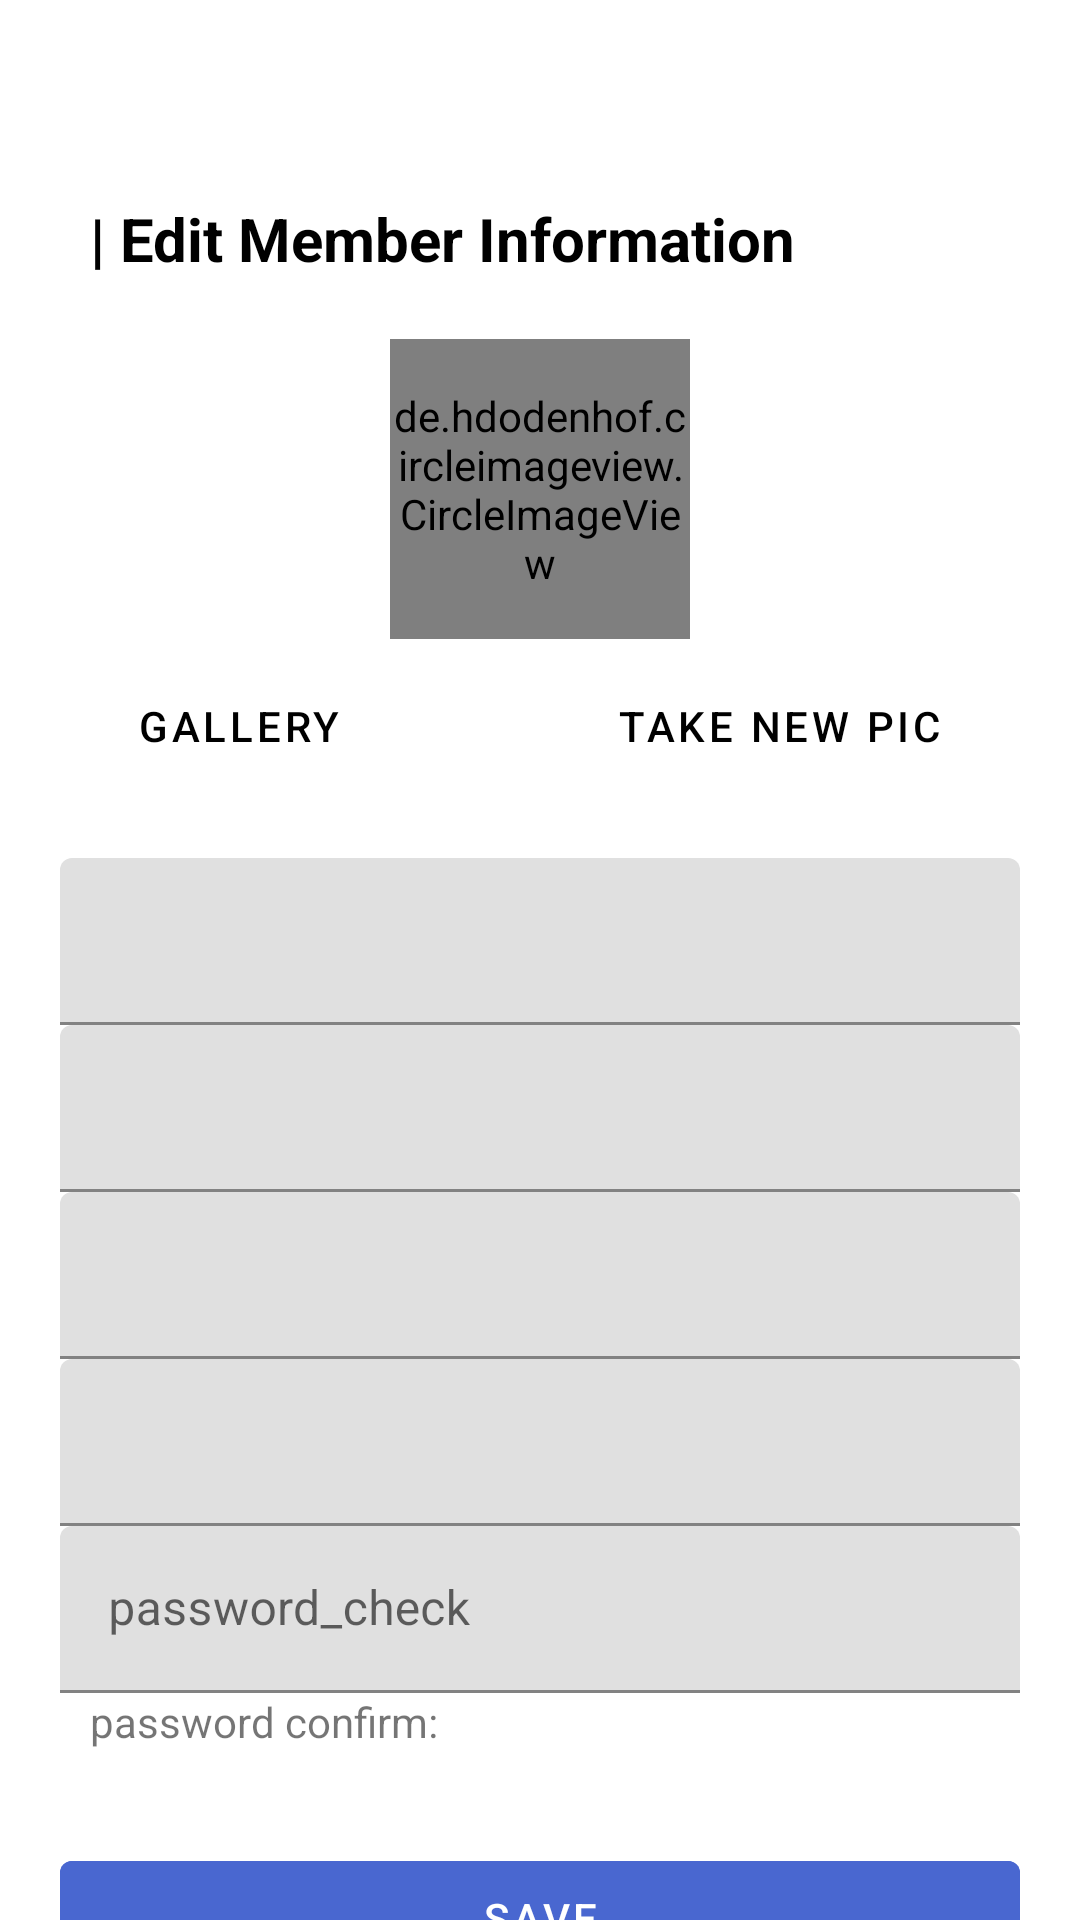

Produce the Android XML layout that renders to this screen, including the resource entries it uses.
<!-- AndroidManifest.xml: application theme Theme.CapstoneTest -->
<!-- res/layout/activity_edit_info.xml -->
<?xml version="1.0" encoding="utf-8"?>
<androidx.constraintlayout.widget.ConstraintLayout xmlns:android="http://schemas.android.com/apk/res/android"
    xmlns:app="http://schemas.android.com/apk/res-auto"
    xmlns:tools="http://schemas.android.com/tools"
    android:layout_width="match_parent"
    android:layout_height="match_parent"
    tools:context=".account.EditInformation"
    tools:ignore="SpeakableTextPresentCheck">

    <androidx.appcompat.widget.Toolbar
        android:id="@+id/top_bar"
        android:layout_width="match_parent"
        android:layout_height="?attr/actionBarSize"
        app:layout_constraintEnd_toEndOf="parent"
        app:layout_constraintStart_toStartOf="parent"
        app:layout_constraintTop_toTopOf="parent" />

    <LinearLayout
        android:id="@id/logo"
        android:layout_width="0dp"
        android:layout_height="wrap_content"
        android:layout_marginBottom="10dp"
        android:orientation="vertical"
        app:layout_constraintBottom_toTopOf="@+id/signup_layout"
        app:layout_constraintEnd_toEndOf="parent"
        app:layout_constraintStart_toStartOf="parent"
        app:layout_constraintTop_toBottomOf="@id/top_bar">

        <TextView
            android:layout_width="match_parent"
            android:layout_height="wrap_content"
            android:layout_marginTop="10dp"
            android:paddingLeft="30dp"
            android:paddingBottom="20dp"
            android:text="| Edit Member Information"
            android:textColor="@color/black"
            android:textSize="20dp"
            android:textStyle="bold" />

        <de.hdodenhof.circleimageview.CircleImageView
            android:id="@id/profileView"
            android:layout_width="100dp"
            android:layout_height="100dp"
            android:layout_gravity="center"
            android:layout_marginBottom="5dp"
            android:background="@drawable/ic_add_picture"
            app:civ_border_color="@color/gray"
            app:civ_border_overlay="true"
            app:civ_border_width="5dp" />


        <LinearLayout
            android:layout_width="match_parent"
            android:layout_height="wrap_content"
            android:orientation="horizontal">
        <Button
            android:id="@id/gallery_btn"
            android:layout_width="wrap_content"
            android:layout_height="wrap_content"
            android:layout_weight="1"
            android:background="@android:color/transparent"
            android:text="gallery"
            android:textColor="@color/black" />

        <Button
            android:id="@id/newPic_btn"
            android:layout_width="wrap_content"
            android:layout_height="wrap_content"
            android:layout_weight="1"
            android:background="@android:color/transparent"
            android:text="take new pic"
            android:textColor="@color/black" />
        </LinearLayout>

    </LinearLayout>

    <LinearLayout
        android:id="@id/signup_layout"
        android:layout_width="0dp"
        android:layout_height="0dp"
        android:layout_marginTop="10dp"
        android:orientation="vertical"
        app:layout_constraintBottom_toBottomOf="parent"
        app:layout_constraintEnd_toEndOf="parent"
        app:layout_constraintStart_toStartOf="parent"
        app:layout_constraintTop_toBottomOf="@id/logo">

        <com.google.android.material.textfield.TextInputLayout
            android:layout_width="match_parent"
            android:layout_height="wrap_content"
            android:layout_marginLeft="20dp"
            android:layout_marginRight="20dp">

            <EditText
                android:id="@id/emailEdit"
                android:layout_width="match_parent"
                android:layout_height="wrap_content"
                android:hint="" />
        </com.google.android.material.textfield.TextInputLayout>

        <com.google.android.material.textfield.TextInputLayout
            android:layout_width="match_parent"
            android:layout_height="wrap_content"
            android:layout_marginLeft="20dp"
            android:layout_marginRight="20dp">

            <EditText
                android:id="@id/idEdit"
                android:layout_width="match_parent"
                android:layout_height="wrap_content"
                android:hint="" />
        </com.google.android.material.textfield.TextInputLayout>

        <com.google.android.material.textfield.TextInputLayout
            android:layout_width="match_parent"
            android:layout_height="wrap_content"
            android:layout_marginLeft="20dp"
            android:layout_marginRight="20dp">

            <EditText
                android:id="@+id/nicknameEdit"
                android:layout_width="match_parent"
                android:layout_height="wrap_content"
                android:hint="" />
        </com.google.android.material.textfield.TextInputLayout>

        <com.google.android.material.textfield.TextInputLayout
            android:layout_width="match_parent"
            android:layout_height="wrap_content"
            android:layout_marginLeft="20dp"
            android:layout_marginRight="20dp">

            <EditText
                android:id="@id/passwordEdit"
                android:layout_width="match_parent"
                android:layout_height="wrap_content"
                android:autofillHints=""
                android:hint=""
                android:inputType="textPassword" />
        </com.google.android.material.textfield.TextInputLayout>

        <com.google.android.material.textfield.TextInputLayout
            android:layout_width="match_parent"
            android:layout_height="wrap_content"
            android:layout_marginLeft="20dp"
            android:layout_marginRight="20dp">

            <EditText
                android:id="@+id/passwordCheckEdit"
                android:layout_width="match_parent"
                android:layout_height="wrap_content"
                android:hint="password_check"
                android:inputType="textPassword" />
        </com.google.android.material.textfield.TextInputLayout>

        <TextView
            android:id="@+id/passwordConfirm"
            android:layout_width="match_parent"
            android:layout_height="20dp"
            android:paddingLeft="30dp"
            android:text="password confirm: " />

        <Button
            android:id="@+id/UpdateBtn"
            android:layout_width="match_parent"
            android:layout_height="50dp"
            android:layout_marginLeft="20dp"
            android:layout_marginTop="30dp"
            android:layout_marginRight="20dp"
            android:backgroundTint="@color/purple_1"
            android:text="Save"
            android:theme="@style/ButtonStyle" />

    </LinearLayout>

</androidx.constraintlayout.widget.ConstraintLayout>
<!-- resources referenced by this layout -->
<resources>
  <color name="black">#FF000000</color>
  <color name="gray">#EBEBEB</color>
  <color name="purple_1">#4967D0</color>
  <!-- drawable ic_add_picture: png bitmap (drawable, 1885 bytes) -->
  <style name="ButtonStyle" parent="Widget.AppCompat.Button.Colored">
          <item name="colorButtonNormal">@color/white</item>
      </style>
  <style name="Theme.CapstoneTest" parent="Theme.MaterialComponents.DayNight.NoActionBar">
          
  
          <item name="colorPrimary">#0078FF</item>
          <item name="colorPrimaryVariant">@color/purple_700</item>
          <item name="colorOnPrimary">@color/white</item>
          
          <item name="colorSecondary">@color/teal_200</item>
          <item name="colorSecondaryVariant">@color/teal_700</item>
          <item name="colorOnSecondary">@color/black</item>
          
          <item name="android:statusBarColor" tools:targetApi="l">?attr/colorPrimaryVariant</item>
          
      </style>
  <color name="white">#FFFFFFFF</color>
  <color name="purple_700">#FF3700B3</color>
  <color name="teal_200">#FF03DAC5</color>
  <color name="teal_700">#FF018786</color>
</resources>
